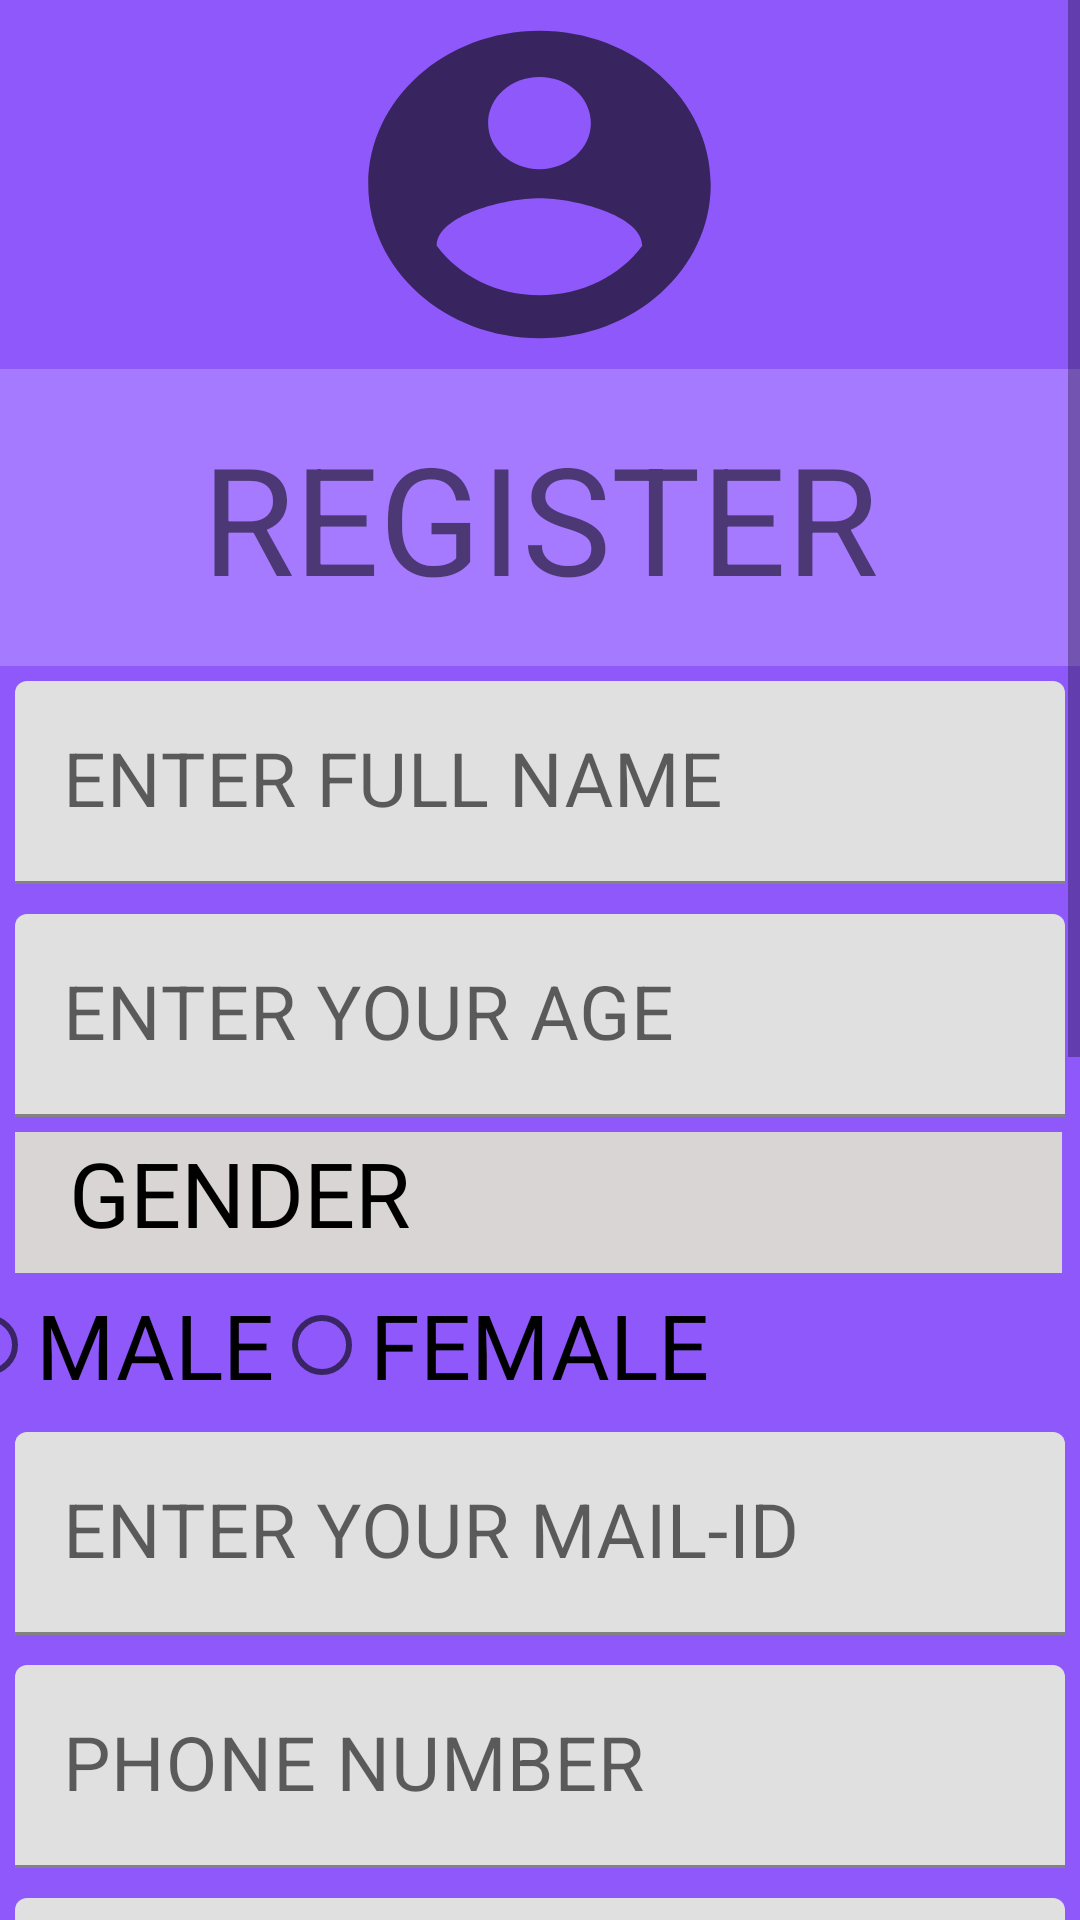

This screen was rendered from an Android layout file. Write that file and the resources it references.
<!-- AndroidManifest.xml: application theme Theme.LUMIT -->
<!-- res/layout/activity_main3.xml -->
<?xml version="1.0" encoding="utf-8"?>
<ScrollView xmlns:android="http://schemas.android.com/apk/res/android"
    xmlns:app="http://schemas.android.com/apk/res-auto"
    xmlns:tools="http://schemas.android.com/tools"
    android:layout_width="match_parent"
    android:layout_height="match_parent"
    tools:context=".MainActivity3"
    android:orientation="vertical"
    android:background="#8E58FA">
    <LinearLayout
        android:layout_width="match_parent"
        android:layout_height="wrap_content"
        android:orientation="vertical">
        <TextView
            android:layout_width="137dp"
            android:layout_height="123dp"
            android:background="@drawable/registration"
            android:layout_gravity="center"/>
        <TextView
            android:layout_width="match_parent"
            android:layout_height="99dp"
            android:background="#A67AFF"
            android:gravity="center"
            android:text="REGISTER"
            android:textSize="50sp"
            tools:ignore="TextContrastCheck" />
        <com.google.android.material.textfield.TextInputLayout
            android:layout_width="match_parent"
            android:layout_height="wrap_content">

            <EditText
                android:layout_width="match_parent"
                android:layout_height="wrap_content"
                android:layout_margin="5dp"
                android:hint="ENTER FULL NAME"
                android:importantForAutofill="no"
                android:inputType="text"
                android:textColor="#A5A5A5"
                android:textSize="25sp"
                tools:ignore="TextContrastCheck,SpeakableTextPresentCheck"
                android:id="@+id/et1"/>
        </com.google.android.material.textfield.TextInputLayout>
        <com.google.android.material.textfield.TextInputLayout
            android:layout_width="match_parent"
            android:layout_height="wrap_content">

            <EditText
                android:layout_width="match_parent"
                android:layout_height="wrap_content"
                android:layout_margin="5dp"
                android:hint="ENTER YOUR AGE"
                android:importantForAutofill="no"
                android:inputType="number"
                android:maxLength="2"
                android:textColor="#A5A5A5"
                android:textSize="25sp"
                tools:ignore="TextContrastCheck,SpeakableTextPresentCheck"
                android:id="@+id/et2"/>
        </com.google.android.material.textfield.TextInputLayout>

        <TextView
            android:layout_width="match_parent"
            android:layout_height="47dp"
            android:layout_marginStart="5dp"
            android:layout_marginEnd="6dp"
            android:background="#DAD5D5"
            android:paddingStart="18dp"
            android:text="GENDER"
            android:textColor="#000"
            android:textSize="30sp"
            tools:ignore="TextContrastCheck" />

        <RadioGroup
            android:layout_width="400dp"
            android:layout_height="wrap_content"
            android:layout_gravity="center"
            android:orientation="horizontal">

            <RadioButton
                android:layout_width="wrap_content"
                android:layout_height="wrap_content"
                android:text="MALE"
                android:textColor="#000"
                android:textSize="30sp" />

            <RadioButton
                android:layout_width="wrap_content"
                android:layout_height="wrap_content"
                android:text="FEMALE"
                android:textColor="#000"
                android:textSize="30sp" />
        </RadioGroup>
        <com.google.android.material.textfield.TextInputLayout
            android:layout_width="match_parent"
            android:layout_height="wrap_content">

            <EditText
                android:layout_width="match_parent"
                android:layout_height="wrap_content"
                android:layout_margin="5dp"
                android:hint="ENTER YOUR MAIL-ID"
                android:importantForAutofill="no"
                android:inputType="textEmailAddress"
                android:textColor="#A5A5A5"
                android:textSize="25sp"
                tools:ignore="TextContrastCheck,SpeakableTextPresentCheck"
                android:id="@+id/et3"/>
        </com.google.android.material.textfield.TextInputLayout>
        <com.google.android.material.textfield.TextInputLayout
            android:layout_width="match_parent"
            android:layout_height="wrap_content">

            <EditText
                android:layout_width="match_parent"
                android:layout_height="wrap_content"
                android:layout_margin="5dp"
                android:hint="PHONE NUMBER"
                android:importantForAutofill="no"
                android:inputType="number"
                android:maxLength="10"
                android:textColor="#A5A5A5"
                android:textSize="25sp"
                android:focusable="false"
                tools:ignore="TextContrastCheck,SpeakableTextPresentCheck"
                android:id="@+id/et10"/>
        </com.google.android.material.textfield.TextInputLayout>
        <com.google.android.material.textfield.TextInputLayout
            android:layout_width="match_parent"
            android:layout_height="wrap_content">

            <EditText
                android:layout_width="match_parent"
                android:layout_height="wrap_content"
                android:layout_margin="5dp"
                android:hint="ENTER YOUR CITY"
                android:importantForAutofill="no"
                android:inputType="text"
                android:textColor="#A5A5A5"
                android:textSize="25sp"
                tools:ignore="TextContrastCheck,SpeakableTextPresentCheck"
                android:id="@+id/et4"/>
        </com.google.android.material.textfield.TextInputLayout>
        <com.google.android.material.textfield.TextInputLayout
            android:layout_width="match_parent"
            android:layout_height="wrap_content">

            <EditText
                android:layout_width="match_parent"
                android:layout_height="wrap_content"
                android:layout_margin="5dp"
                android:hint="ENTER YOUR PINCODE"
                android:importantForAutofill="no"
                android:inputType="number"
                android:maxLength="6"
                android:textColor="#A5A5A5"
                android:textSize="25sp"
                tools:ignore="TextContrastCheck,SpeakableTextPresentCheck"
                android:id="@+id/et5"/>
        </com.google.android.material.textfield.TextInputLayout>
        <com.google.android.material.textfield.TextInputLayout
            android:layout_width="match_parent"
            android:layout_height="wrap_content">

            <EditText
                android:layout_width="match_parent"
                android:layout_height="wrap_content"
                android:layout_margin="5dp"
                android:hint="ENTER AADHAR NUMBER"
                android:importantForAutofill="no"
                android:inputType="number"
                android:maxLength="12"
                android:textColor="#A5A5A5"
                android:textSize="25sp"
                tools:ignore="TextContrastCheck,SpeakableTextPresentCheck"
                android:id="@+id/et6"/>
        </com.google.android.material.textfield.TextInputLayout>
        <com.google.android.material.textfield.TextInputLayout
            android:layout_width="match_parent"
            android:layout_height="wrap_content"
            app:counterEnabled="true"
            app:counterMaxLength="8">
            <EditText
                android:layout_width="match_parent"
                android:layout_height="wrap_content"
                android:layout_margin="5dp"
                android:hint="SET USER NAME"
                android:textColor="#A5A5A5"
                android:textSize="25sp"
                tools:ignore="TextContrastCheck"
                android:inputType="text"
                android:maxLength="8"
                android:importantForAutofill="no"
                android:id="@+id/et7"/>
        </com.google.android.material.textfield.TextInputLayout>
        <com.google.android.material.textfield.TextInputLayout
            android:layout_width="match_parent"
            android:layout_height="wrap_content"
            app:passwordToggleEnabled="true">
            <EditText
                android:layout_width="match_parent"
                android:layout_height="wrap_content"
                android:layout_margin="5dp"
                android:hint="SET PASSWORD"
                android:textColor="#A5A5A5"
                android:textSize="25sp"
                tools:ignore="TextContrastCheck"
                android:maxLength="6"
                android:inputType="numberPassword"
                android:importantForAutofill="no"
                android:id="@+id/et8"/>
        </com.google.android.material.textfield.TextInputLayout>
        <com.google.android.material.textfield.TextInputLayout
            android:layout_width="match_parent"
            android:layout_height="wrap_content"
            app:passwordToggleEnabled="true">
            <EditText
                android:layout_width="match_parent"
                android:layout_height="wrap_content"
                android:layout_margin="5dp"
                android:hint="CONFIRM PASSWORD"
                android:textColor="#A5A5A5"
                android:textSize="25sp"
                tools:ignore="TextContrastCheck"
                android:maxLength="6"
                android:inputType="numberPassword"
                android:importantForAutofill="no"
                android:id="@+id/et9"/>
        </com.google.android.material.textfield.TextInputLayout>
        <Button
            android:id="@+id/btn4"
            android:layout_width="match_parent"
            android:layout_height="wrap_content"
            android:layout_marginLeft="100sp"
            android:layout_marginRight="100sp"
            android:background="@drawable/oval"
            android:text="SUBMIT"
            android:textAlignment="center"
            android:textColor="#050505"
            android:textSize="32sp"
            tools:ignore="TextContrastCheck"/>
    </LinearLayout>
</ScrollView>
<!-- resources referenced by this layout -->
<resources>
  <!-- drawable oval (drawable) -->
  <?xml version="1.0" encoding="utf-8"?>
  <shape
      xmlns:android="http://schemas.android.com/apk/res/android"
      android:shape="rectangle">
  
      <stroke
          android:color="@color/colorAccent"
          android:width="5dp"/>
      <corners
          android:radius="300dp"/>
      <solid
          android:color="#68EAD0"/>
      <gradient
          android:startColor="#2DF6CE"/>
  </shape>
  <!-- drawable registration (drawable) -->
  <vector android:height="24dp" android:tint="#A1050505"
      android:viewportHeight="24" android:viewportWidth="24"
      android:width="24dp" xmlns:android="http://schemas.android.com/apk/res/android">
      <path android:fillColor="@android:color/white" android:pathData="M12,2C6.48,2 2,6.48 2,12s4.48,10 10,10 10,-4.48 10,-10S17.52,2 12,2zM12,5c1.66,0 3,1.34 3,3s-1.34,3 -3,3 -3,-1.34 -3,-3 1.34,-3 3,-3zM12,19.2c-2.5,0 -4.71,-1.28 -6,-3.22 0.03,-1.99 4,-3.08 6,-3.08 1.99,0 5.97,1.09 6,3.08 -1.29,1.94 -3.5,3.22 -6,3.22z"/>
  </vector>
  <style name="Theme.LUMIT" parent="Theme.MaterialComponents.DayNight.DarkActionBar">
          
          <item name="colorPrimary">@color/purple_500</item>
          <item name="colorPrimaryVariant">@color/purple_700</item>
          <item name="colorOnPrimary">@color/white</item>
          
          <item name="colorSecondary">@color/teal_200</item>
          <item name="colorSecondaryVariant">@color/teal_700</item>
          <item name="colorOnSecondary">@color/black</item>
          
          <item name="android:statusBarColor" tools:targetApi="l">?attr/colorPrimaryVariant</item>
          
      </style>
  <color name="colorAccent">#71DCEA</color>
  <color name="purple_500">#FF6200EE</color>
  <color name="purple_700">#FF3700B3</color>
  <color name="white">#FFFFFFFF</color>
  <color name="teal_200">#FF03DAC5</color>
  <color name="teal_700">#FF018786</color>
  <color name="black">#FF000000</color>
</resources>
